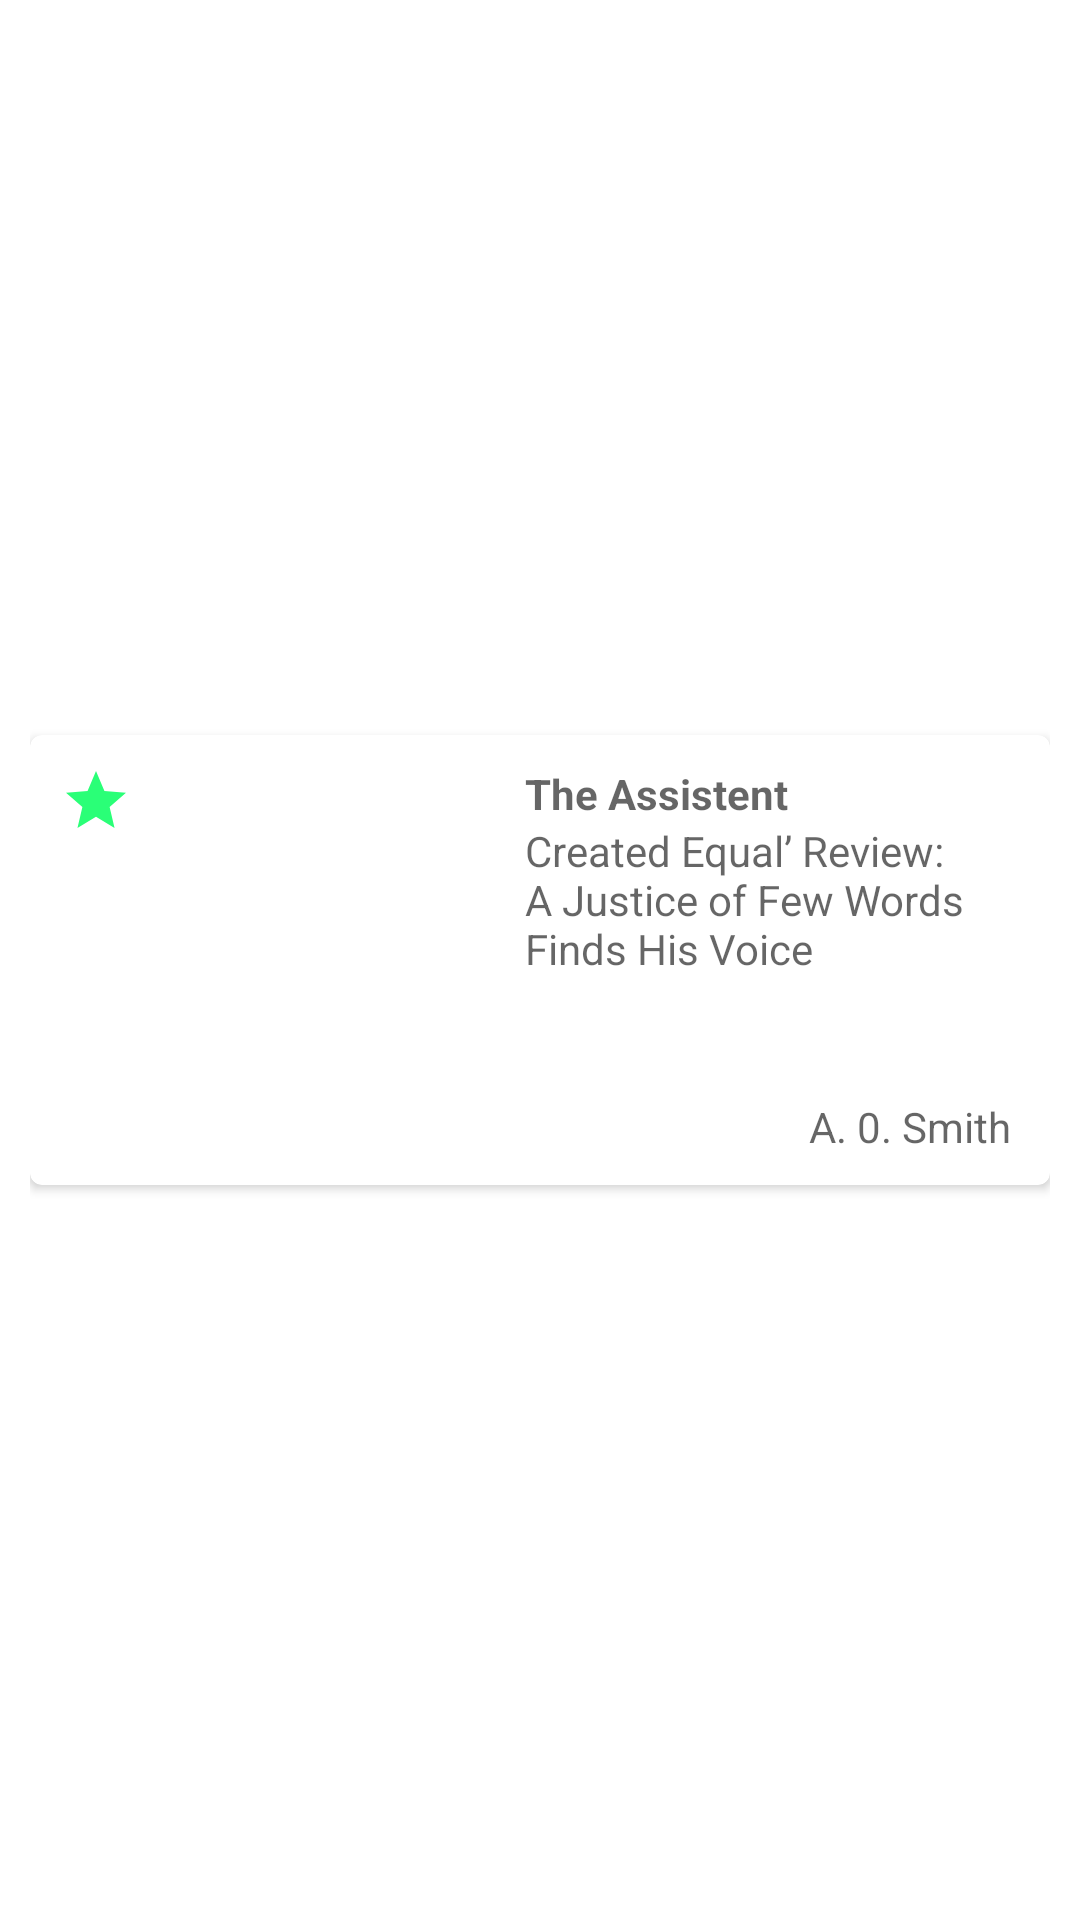

This screen was rendered from an Android layout file. Write that file and the resources it references.
<!-- AndroidManifest.xml: application theme AppTheme -->
<!-- res/layout/review_item.xml -->
<?xml version="1.0" encoding="utf-8"?>
<LinearLayout xmlns:android="http://schemas.android.com/apk/res/android"
    xmlns:card_view="http://schemas.android.com/apk/res-auto"
    android:layout_width="match_parent"
    android:layout_height="wrap_content"
    android:padding="10dp">

    <androidx.cardview.widget.CardView
        android:id="@+id/card_view"
        android:layout_width="match_parent"
        android:layout_height="150dp"
        android:layout_gravity="center"
        style="@style/Base.CardView"
        card_view:cardCornerRadius="4dp">

        <RelativeLayout
            android:layout_width="match_parent"
            android:layout_height="wrap_content"

            android:padding="@dimen/review_item">

            <ImageView
                android:id="@+id/avtar"
                android:layout_width="150dp"
                android:layout_height="match_parent"
                android:layout_marginEnd="@dimen/avtar_margin"
                android:contentDescription="@string/movie_avtar" />

            <TextView
                android:id="@+id/title"
                style="@style/review_item_title_style"
                android:layout_width="match_parent"
                android:layout_height="wrap_content"
                android:layout_alignParentTop="true"
                android:layout_toEndOf="@+id/avtar"
                android:hint="@string/title_hint" />

            <TextView
                android:id="@+id/headline"
                android:layout_width="match_parent"
                android:layout_height="wrap_content"
                android:layout_below="@id/title"
                android:layout_toEndOf="@+id/avtar"
                android:hint="@string/headline_hint" />

            <ImageView
                android:id="@+id/pick"
                android:layout_width="wrap_content"
                android:layout_height="wrap_content"
                android:layout_alignParentStart="true"
                android:layout_alignParentTop="true"
                android:contentDescription="@string/pick_desc"
                card_view:srcCompat="@drawable/ic_pick" />

            <TextView
                android:id="@+id/byline"
                android:layout_width="wrap_content"
                android:layout_height="wrap_content"
                android:layout_alignParentEnd="true"
                android:layout_alignParentBottom="true"
                android:layout_marginEnd="3dp"
                android:layout_marginBottom="5dp"
                android:hint="@string/reviewer" />

        </RelativeLayout>


    </androidx.cardview.widget.CardView>
</LinearLayout>
<!-- resources referenced by this layout -->
<resources>
  <dimen name="avtar_margin">5dp</dimen>
  <dimen name="review_item">10dp</dimen>
  <!-- drawable ic_pick (drawable) -->
  <vector android:height="24dp" android:tint="#2AFF77"
      android:viewportHeight="24.0" android:viewportWidth="24.0"
      android:width="24dp" xmlns:android="http://schemas.android.com/apk/res/android">
      <path android:fillColor="#FF000000" android:pathData="M12,17.27L18.18,21l-1.64,-7.03L22,9.24l-7.19,-0.61L12,2 9.19,8.63 2,9.24l5.46,4.73L5.82,21z"/>
  </vector>
  <string name="headline_hint">Created Equal’ Review: A Justice of Few Words Finds His Voice</string>
  <string name="movie_avtar">moview avtar</string>
  <string name="pick_desc">icon to show which movies were picked</string>
  <string name="reviewer">A. 0. Smith</string>
  <string name="title_hint">The Assistent</string>
  <style name="review_item_title_style">
          
          <item name="android:textSize">14sp</item>
          <item name="android:textStyle">bold</item>
          <item name="android:textColor">@color/colorAccent</item>
          <item name="android:ellipsize">marquee</item>
      </style>
  <style name="AppTheme" parent="Theme.AppCompat.Light.DarkActionBar">
          
          <item name="colorPrimary">@color/colorPrimary</item>
          <item name="colorPrimaryDark">@color/colorPrimaryDark</item>
          <item name="colorAccent">@color/colorAccent</item>
          <item name="android:windowBackground">@color/bgColor</item>
      </style>
  <color name="colorAccent">#0F81A1</color>
  <color name="colorPrimary">#EF5705</color>
  <color name="colorPrimaryDark">#BB420A</color>
</resources>
